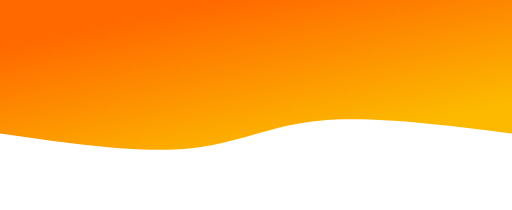
t = 0.00 s
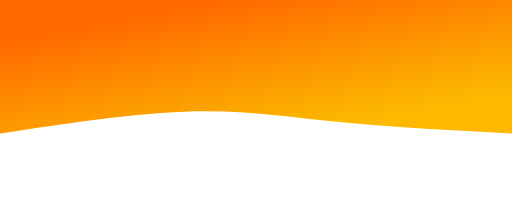
t = 0.75 s
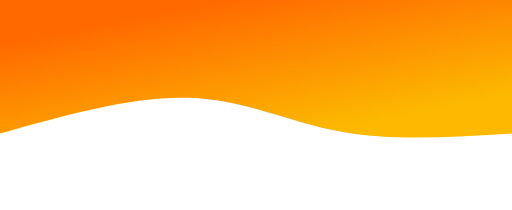
t = 1.25 s
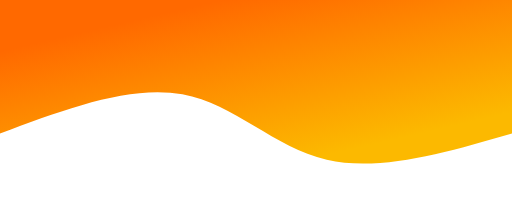
t = 2.00 s
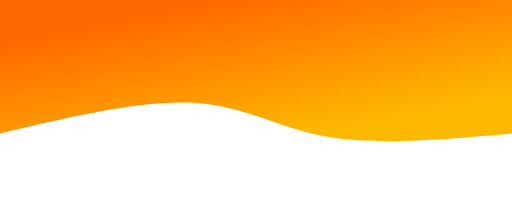
t = 2.75 s
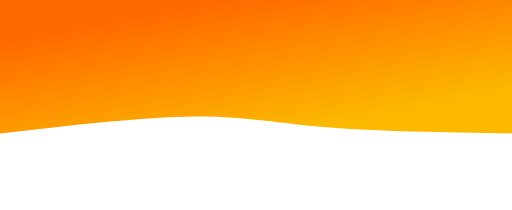
t = 3.25 s

The animated SVG that drew these frames (rendered in a browser with its animation timeline set to each time). Animation: 1 CSS @keyframes rule; one cycle of 4.00 s, repeats indefinitely.

<svg width="100%" height="100%" id="svg" viewBox="0 0 1440 590" xmlns="http://www.w3.org/2000/svg" class="transition duration-300 ease-in-out delay-150"><style>
    .path-0{
      animation:pathAnim-0 4s;
      animation-timing-function: linear;
      animation-iteration-count: infinite;
    }
    @keyframes pathAnim-0{
      0%{
        d: path("M 0,600 L 0,225 C 198.93333333333334,249.93333333333334 397.8666666666667,274.8666666666667 542,261 C 686.1333333333333,247.13333333333335 775.4666666666667,194.46666666666667 916,182 C 1056.5333333333333,169.53333333333333 1248.2666666666667,197.26666666666665 1440,225 L 1440,600 L 0,600 Z");
      }
      25%{
        d: path("M 0,600 L 0,225 C 161.33333333333331,228.6 322.66666666666663,232.2 468,256 C 613.3333333333334,279.8 742.6666666666667,323.8 902,322 C 1061.3333333333333,320.2 1250.6666666666665,272.6 1440,225 L 1440,600 L 0,600 Z");
      }
      50%{
        d: path("M 0,600 L 0,225 C 186.2666666666667,170.86666666666667 372.5333333333334,116.73333333333332 521,151 C 669.4666666666666,185.26666666666668 780.1333333333334,307.9333333333334 927,335 C 1073.8666666666666,362.0666666666666 1256.9333333333334,293.5333333333333 1440,225 L 1440,600 L 0,600 Z");
      }
      75%{
        d: path("M 0,600 L 0,225 C 188.13333333333333,220.46666666666667 376.26666666666665,215.93333333333334 514,236 C 651.7333333333333,256.06666666666666 739.0666666666666,300.73333333333335 885,303 C 1030.9333333333334,305.26666666666665 1235.4666666666667,265.1333333333333 1440,225 L 1440,600 L 0,600 Z");
      }
      100%{
        d: path("M 0,600 L 0,225 C 198.93333333333334,249.93333333333334 397.8666666666667,274.8666666666667 542,261 C 686.1333333333333,247.13333333333335 775.4666666666667,194.46666666666667 916,182 C 1056.5333333333333,169.53333333333333 1248.2666666666667,197.26666666666665 1440,225 L 1440,600 L 0,600 Z");
      }
    }</style><defs><linearGradient id="gradient" x1="21%" y1="10%" x2="79%" y2="90%"><stop offset="5%" stop-color="#fcb900"></stop><stop offset="95%" stop-color="#ff6900"></stop></linearGradient></defs><path d="M 0,600 L 0,225 C 198.93333333333334,249.93333333333334 397.8666666666667,274.8666666666667 542,261 C 686.1333333333333,247.13333333333335 775.4666666666667,194.46666666666667 916,182 C 1056.5333333333333,169.53333333333333 1248.2666666666667,197.26666666666665 1440,225 L 1440,600 L 0,600 Z" stroke="none" stroke-width="0" fill="url(#gradient)" fill-opacity="1" class="transition-all duration-300 ease-in-out delay-150 path-0" transform="rotate(-180 720 300)"></path></svg>
